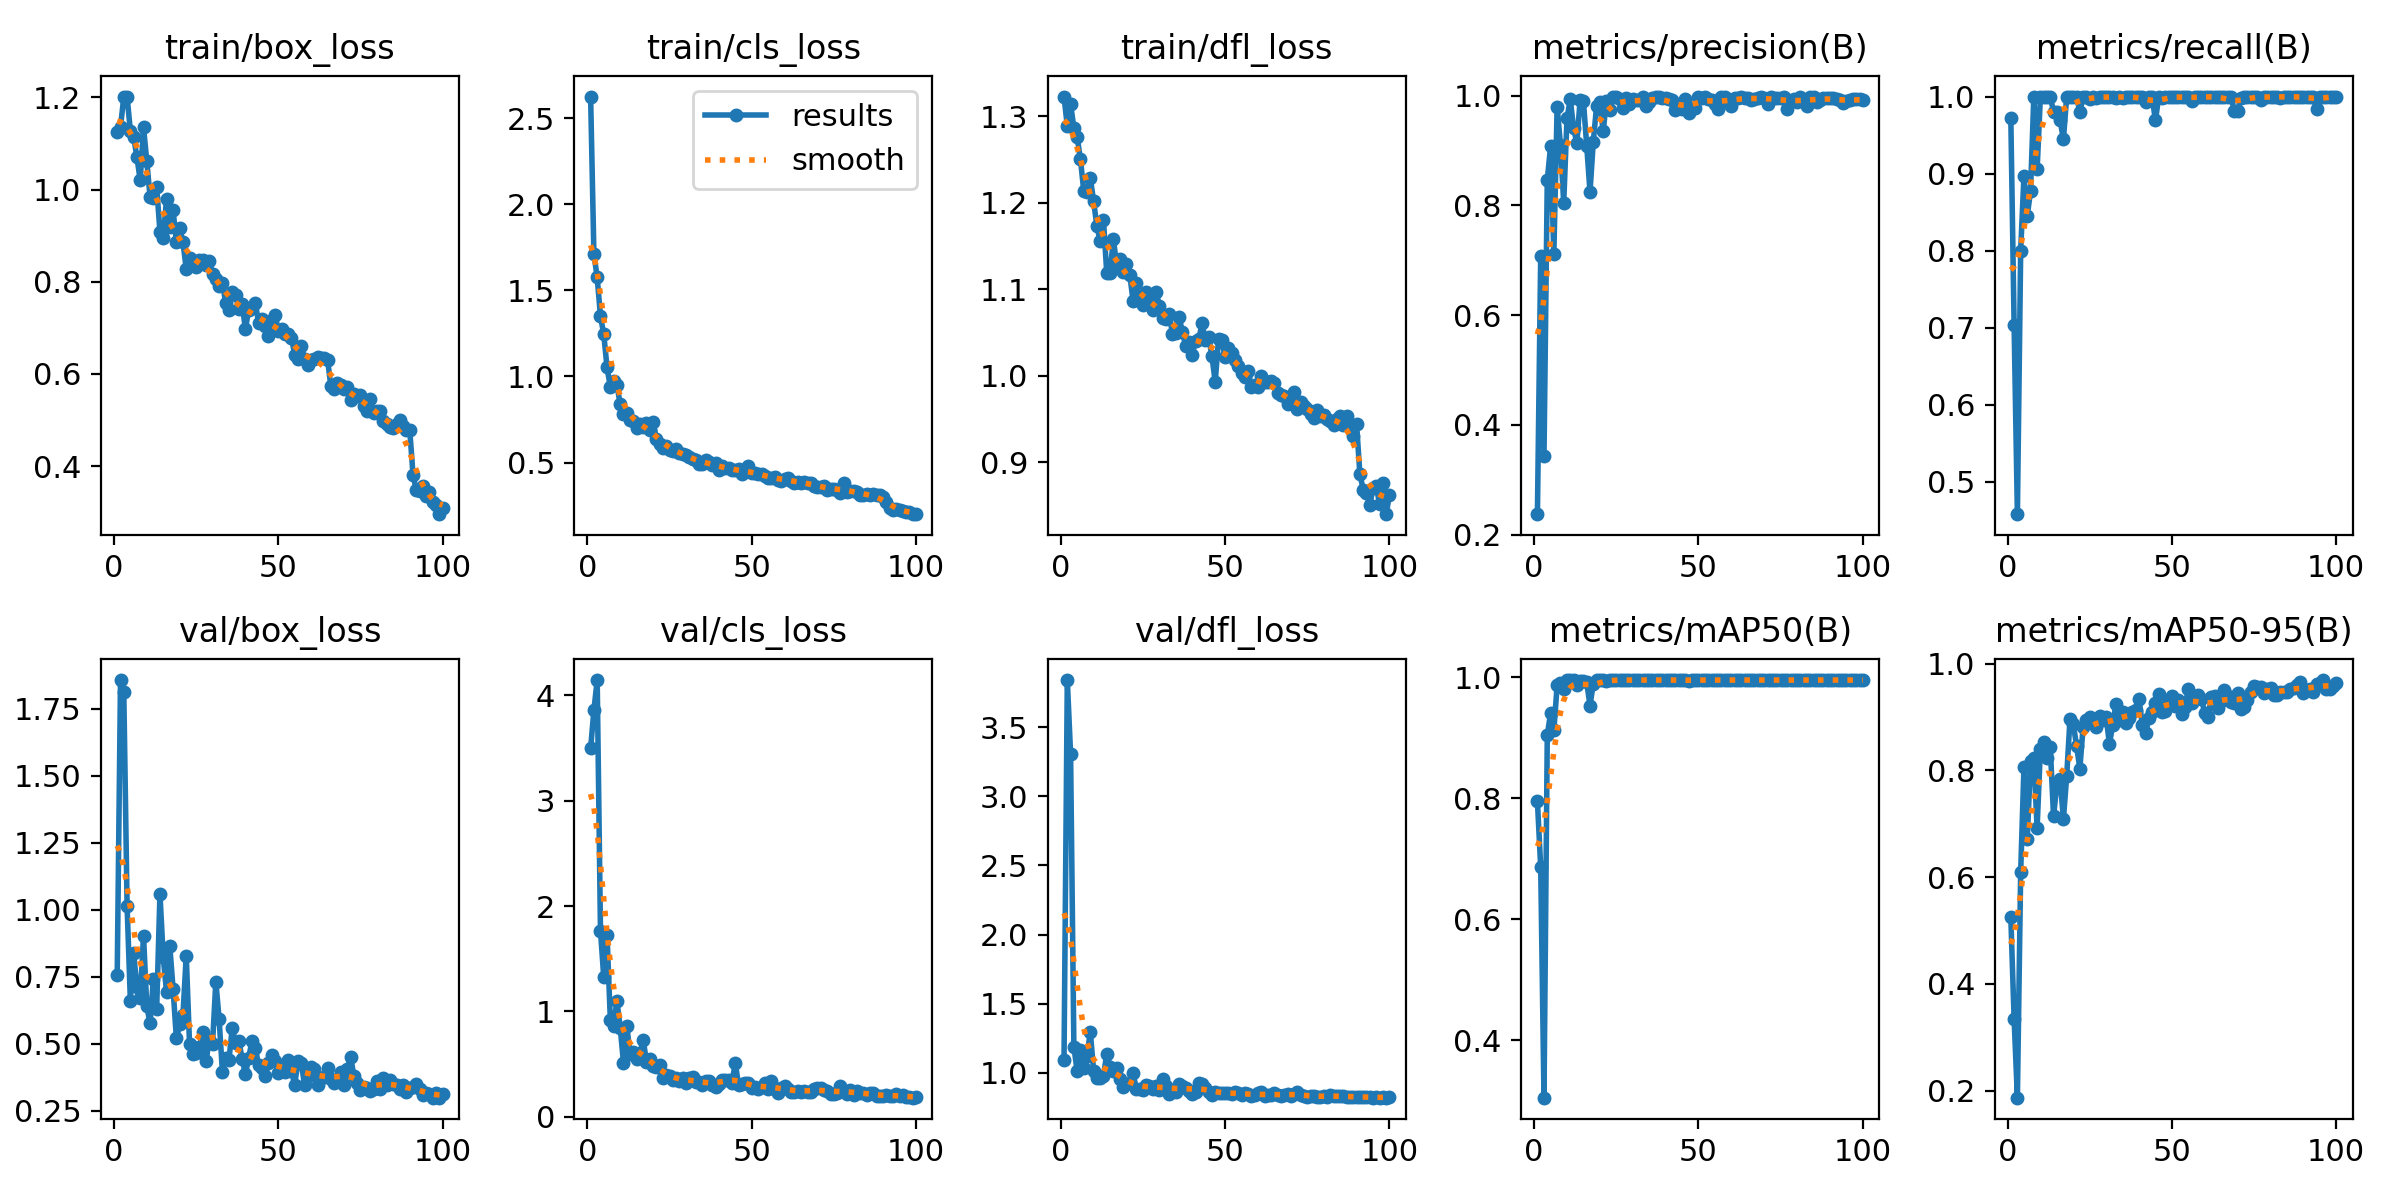

The table this chart was drawn from, first rows:
epoch, time, train/box_loss, train/cls_loss, train/dfl_loss, metrics/precision(B), metrics/recall(B), metrics/mAP50(B), metrics/mAP50-95(B), val/box_loss, val/cls_loss, val/dfl_loss, lr/pg0, lr/pg1, lr/pg2
1, 348.2, 1.125, 2.626, 1.323, 0.2374, 0.9722, 0.7949, 0.5251, 0.7584, 3.494, 1.093, 0.0005427, 0.0005427, 0.0005427
2, 674.9, 1.136, 1.712, 1.288, 0.7069, 0.704, 0.6861, 0.3349, 1.857, 3.858, 3.841, 0.001088, 0.001088, 0.001088
3, 952.4, 1.201, 1.575, 1.314, 0.343, 0.4579, 0.3055, 0.1866, 1.813, 4.143, 3.306, 0.001621, 0.001621, 0.001621
4, 1223, 1.202, 1.35, 1.286, 0.846, 0.8, 0.9036, 0.6101, 1.016, 1.766, 1.188, 0.001617, 0.001617, 0.001617
5, 1506, 1.127, 1.244, 1.276, 0.9073, 0.8975, 0.9405, 0.8065, 0.6618, 1.322, 1.012, 0.001601, 0.001601, 0.001601
6, 1791, 1.114, 1.052, 1.25, 0.7117, 0.8452, 0.9118, 0.6715, 0.8375, 1.723, 1.166, 0.001584, 0.001584, 0.001584
7, 2071, 1.07, 0.9386, 1.214, 0.9798, 0.8771, 0.9861, 0.8173, 0.7109, 0.9206, 1.036, 0.001568, 0.001568, 0.001568
8, 2340, 1.02, 0.9722, 1.212, 0.9107, 1, 0.99, 0.8231, 0.672, 0.8574, 1.122, 0.001551, 0.001551, 0.001551
9, 2609, 1.135, 0.9493, 1.228, 0.8045, 0.9053, 0.9803, 0.6925, 0.9038, 1.101, 1.296, 0.001535, 0.001535, 0.001535
10, 2881, 1.061, 0.8403, 1.202, 0.9584, 1, 0.995, 0.8405, 0.6398, 0.8467, 1.016, 0.001518, 0.001518, 0.001518
11, 3151, 0.9835, 0.7839, 1.172, 0.9934, 1, 0.995, 0.8536, 0.5765, 0.5135, 0.965, 0.001502, 0.001502, 0.001502
12, 3424, 0.982, 0.7875, 1.156, 0.9406, 1, 0.995, 0.8239, 0.7422, 0.8649, 0.9648, 0.001485, 0.001485, 0.001485
13, 3695, 1.006, 0.7458, 1.18, 0.9137, 1, 0.9874, 0.8435, 0.6307, 0.5968, 0.9747, 0.001469, 0.001469, 0.001469
14, 3965, 0.9089, 0.7415, 1.119, 0.9925, 0.98, 0.9942, 0.7142, 1.059, 0.6112, 1.139, 0.001452, 0.001452, 0.001452
15, 4236, 0.894, 0.6995, 1.118, 0.9896, 0.98, 0.9942, 0.7736, 0.8226, 0.5489, 1.04, 0.001436, 0.001436, 0.001436
16, 4522, 0.979, 0.7213, 1.158, 0.9084, 0.9692, 0.9911, 0.7835, 0.6941, 0.6045, 1.015, 0.001419, 0.001419, 0.001419
17, 4799, 0.9194, 0.706, 1.129, 0.8245, 0.9444, 0.953, 0.7092, 0.8637, 0.7309, 1.038, 0.001403, 0.001403, 0.001403
18, 5074, 0.9548, 0.7288, 1.135, 0.9162, 1, 0.9892, 0.7896, 0.7043, 0.5187, 0.9517, 0.001386, 0.001386, 0.001386
19, 5347, 0.8863, 0.6863, 1.119, 0.9806, 1, 0.995, 0.8957, 0.5201, 0.5526, 0.8984, 0.00137, 0.00137, 0.00137
20, 5622, 0.9164, 0.7359, 1.129, 0.9883, 1, 0.995, 0.8869, 0.5727, 0.4818, 0.9191, 0.001353, 0.001353, 0.001353
21, 5912, 0.8855, 0.6344, 1.116, 0.9349, 1, 0.995, 0.8464, 0.6078, 0.47, 0.9232, 0.001337, 0.001337, 0.001337
22, 6205, 0.8279, 0.6067, 1.087, 0.99, 0.98, 0.9935, 0.8034, 0.8295, 0.488, 0.9976, 0.00132, 0.00132, 0.00132
23, 6482, 0.852, 0.5845, 1.108, 0.9741, 1, 0.995, 0.8823, 0.4997, 0.3661, 0.8819, 0.001304, 0.001304, 0.001304
24, 6754, 0.8369, 0.5982, 1.088, 0.9975, 1, 0.995, 0.8941, 0.4605, 0.3927, 0.879, 0.001287, 0.001287, 0.001287
25, 7027, 0.8323, 0.5728, 1.082, 0.9968, 0.9967, 0.995, 0.9002, 0.4668, 0.3896, 0.8736, 0.001271, 0.001271, 0.001271
26, 7302, 0.8475, 0.568, 1.097, 0.993, 1, 0.995, 0.897, 0.4897, 0.3455, 0.9114, 0.001254, 0.001254, 0.001254
27, 7580, 0.8463, 0.5785, 1.083, 0.9771, 0.9981, 0.995, 0.8807, 0.543, 0.3729, 0.9055, 0.001238, 0.001238, 0.001238
28, 7859, 0.836, 0.5531, 1.076, 0.9956, 1, 0.995, 0.902, 0.4354, 0.3362, 0.8799, 0.001221, 0.001221, 0.001221
29, 8137, 0.8445, 0.552, 1.097, 0.9847, 1, 0.995, 0.8946, 0.5129, 0.3643, 0.9022, 0.001205, 0.001205, 0.001205
30, 8415, 0.8162, 0.5431, 1.081, 0.9944, 1, 0.995, 0.901, 0.501, 0.3204, 0.8743, 0.001188, 0.001188, 0.001188
31, 8692, 0.8056, 0.5304, 1.066, 0.9918, 1, 0.995, 0.8491, 0.732, 0.3693, 0.9517, 0.001172, 0.001172, 0.001172
32, 8968, 0.7908, 0.5227, 1.066, 0.9928, 0.9989, 0.995, 0.8856, 0.5926, 0.3817, 0.9013, 0.001155, 0.001155, 0.001155
33, 9244, 0.7983, 0.5153, 1.071, 0.9966, 0.998, 0.995, 0.9253, 0.3962, 0.3266, 0.8483, 0.001139, 0.001139, 0.001139
34, 9522, 0.7541, 0.489, 1.048, 0.9803, 1, 0.995, 0.8947, 0.4479, 0.3328, 0.8713, 0.001122, 0.001122, 0.001122
35, 9798, 0.7378, 0.4943, 1.05, 0.9875, 0.9982, 0.995, 0.9105, 0.4407, 0.2983, 0.864, 0.001106, 0.001106, 0.001106
36, 10074, 0.7782, 0.5136, 1.068, 0.9954, 1, 0.995, 0.8899, 0.5604, 0.3372, 0.9192, 0.001089, 0.001089, 0.001089
37, 10349, 0.7717, 0.5045, 1.05, 0.9971, 1, 0.995, 0.8991, 0.5032, 0.3371, 0.9048, 0.001073, 0.001073, 0.001073
38, 10625, 0.7415, 0.4833, 1.035, 0.997, 1, 0.995, 0.9088, 0.5118, 0.2996, 0.8878, 0.001056, 0.001056, 0.001056
39, 10900, 0.7522, 0.4962, 1.038, 0.9958, 1, 0.995, 0.9125, 0.4445, 0.2866, 0.869, 0.00104, 0.00104, 0.00104
40, 11177, 0.6973, 0.4588, 1.024, 0.9952, 1, 0.995, 0.9332, 0.3863, 0.3113, 0.8488, 0.001023, 0.001023, 0.001023
41, 11455, 0.7397, 0.4793, 1.04, 0.9945, 1, 0.995, 0.8859, 0.4487, 0.3493, 0.8592, 0.001007, 0.001007, 0.001007
42, 11744, 0.7448, 0.4674, 1.042, 0.9914, 0.9935, 0.995, 0.8702, 0.5107, 0.347, 0.9267, 0.0009904, 0.0009904, 0.0009904
43, 12028, 0.7545, 0.4682, 1.06, 0.973, 1, 0.995, 0.8979, 0.4863, 0.3493, 0.9212, 0.0009739, 0.0009739, 0.0009739
44, 12308, 0.7116, 0.4553, 1.041, 0.9796, 0.9991, 0.995, 0.9097, 0.42, 0.3193, 0.8931, 0.0009574, 0.0009574, 0.0009574
45, 12589, 0.7185, 0.4574, 1.045, 0.9749, 0.9689, 0.995, 0.9273, 0.4098, 0.5137, 0.8619, 0.0009409, 0.0009409, 0.0009409
46, 12869, 0.7048, 0.462, 1.022, 0.9936, 1, 0.995, 0.9427, 0.3802, 0.3012, 0.8424, 0.0009244, 0.0009244, 0.0009244
47, 13150, 0.6827, 0.4327, 0.9926, 0.9688, 0.9984, 0.9935, 0.91, 0.4291, 0.3082, 0.8579, 0.0009078, 0.0009078, 0.0009078
48, 13426, 0.7172, 0.4479, 1.042, 0.9776, 1, 0.995, 0.9119, 0.4579, 0.3188, 0.8553, 0.0008913, 0.0008913, 0.0008913
49, 13701, 0.7273, 0.4804, 1.041, 0.9779, 1, 0.995, 0.9293, 0.4347, 0.3181, 0.8568, 0.0008748, 0.0008748, 0.0008748
50, 13980, 0.6939, 0.4371, 1.021, 0.9968, 1, 0.995, 0.939, 0.392, 0.2724, 0.8549, 0.0008583, 0.0008583, 0.0008583
51, 14257, 0.698, 0.4389, 1.032, 0.9961, 1, 0.995, 0.9207, 0.414, 0.2824, 0.8534, 0.0008418, 0.0008418, 0.0008418
52, 14530, 0.6864, 0.4309, 1.026, 0.9971, 1, 0.995, 0.932, 0.3942, 0.2603, 0.8466, 0.0008253, 0.0008253, 0.0008253
53, 14800, 0.6871, 0.4325, 1.018, 0.9938, 1, 0.995, 0.9053, 0.4408, 0.2844, 0.8629, 0.0008088, 0.0008088, 0.0008088
54, 15068, 0.6786, 0.4242, 1.012, 0.9921, 0.9991, 0.995, 0.9195, 0.3996, 0.3219, 0.8504, 0.0007923, 0.0007923, 0.0007923
55, 15340, 0.642, 0.4125, 1.003, 0.9853, 1, 0.995, 0.9528, 0.3475, 0.2663, 0.8383, 0.0007758, 0.0007758, 0.0007758
56, 15612, 0.6323, 0.4125, 0.9986, 0.9752, 0.9939, 0.995, 0.9267, 0.4365, 0.3414, 0.8569, 0.0007593, 0.0007593, 0.0007593
57, 15880, 0.6609, 0.4133, 1.005, 0.9973, 1, 0.995, 0.937, 0.4288, 0.26, 0.8482, 0.0007428, 0.0007428, 0.0007428
58, 16147, 0.6321, 0.3975, 0.9863, 0.9972, 1, 0.995, 0.9407, 0.3449, 0.224, 0.8299, 0.0007263, 0.0007263, 0.0007263
59, 16415, 0.6202, 0.3946, 0.9893, 0.989, 0.9993, 0.995, 0.9339, 0.3818, 0.275, 0.8378, 0.0007098, 0.0007098, 0.0007098
60, 16685, 0.63, 0.4064, 0.9874, 0.9815, 0.9991, 0.995, 0.9083, 0.4146, 0.2947, 0.851, 0.0006933, 0.0006933, 0.0006933
... 40 more rows
